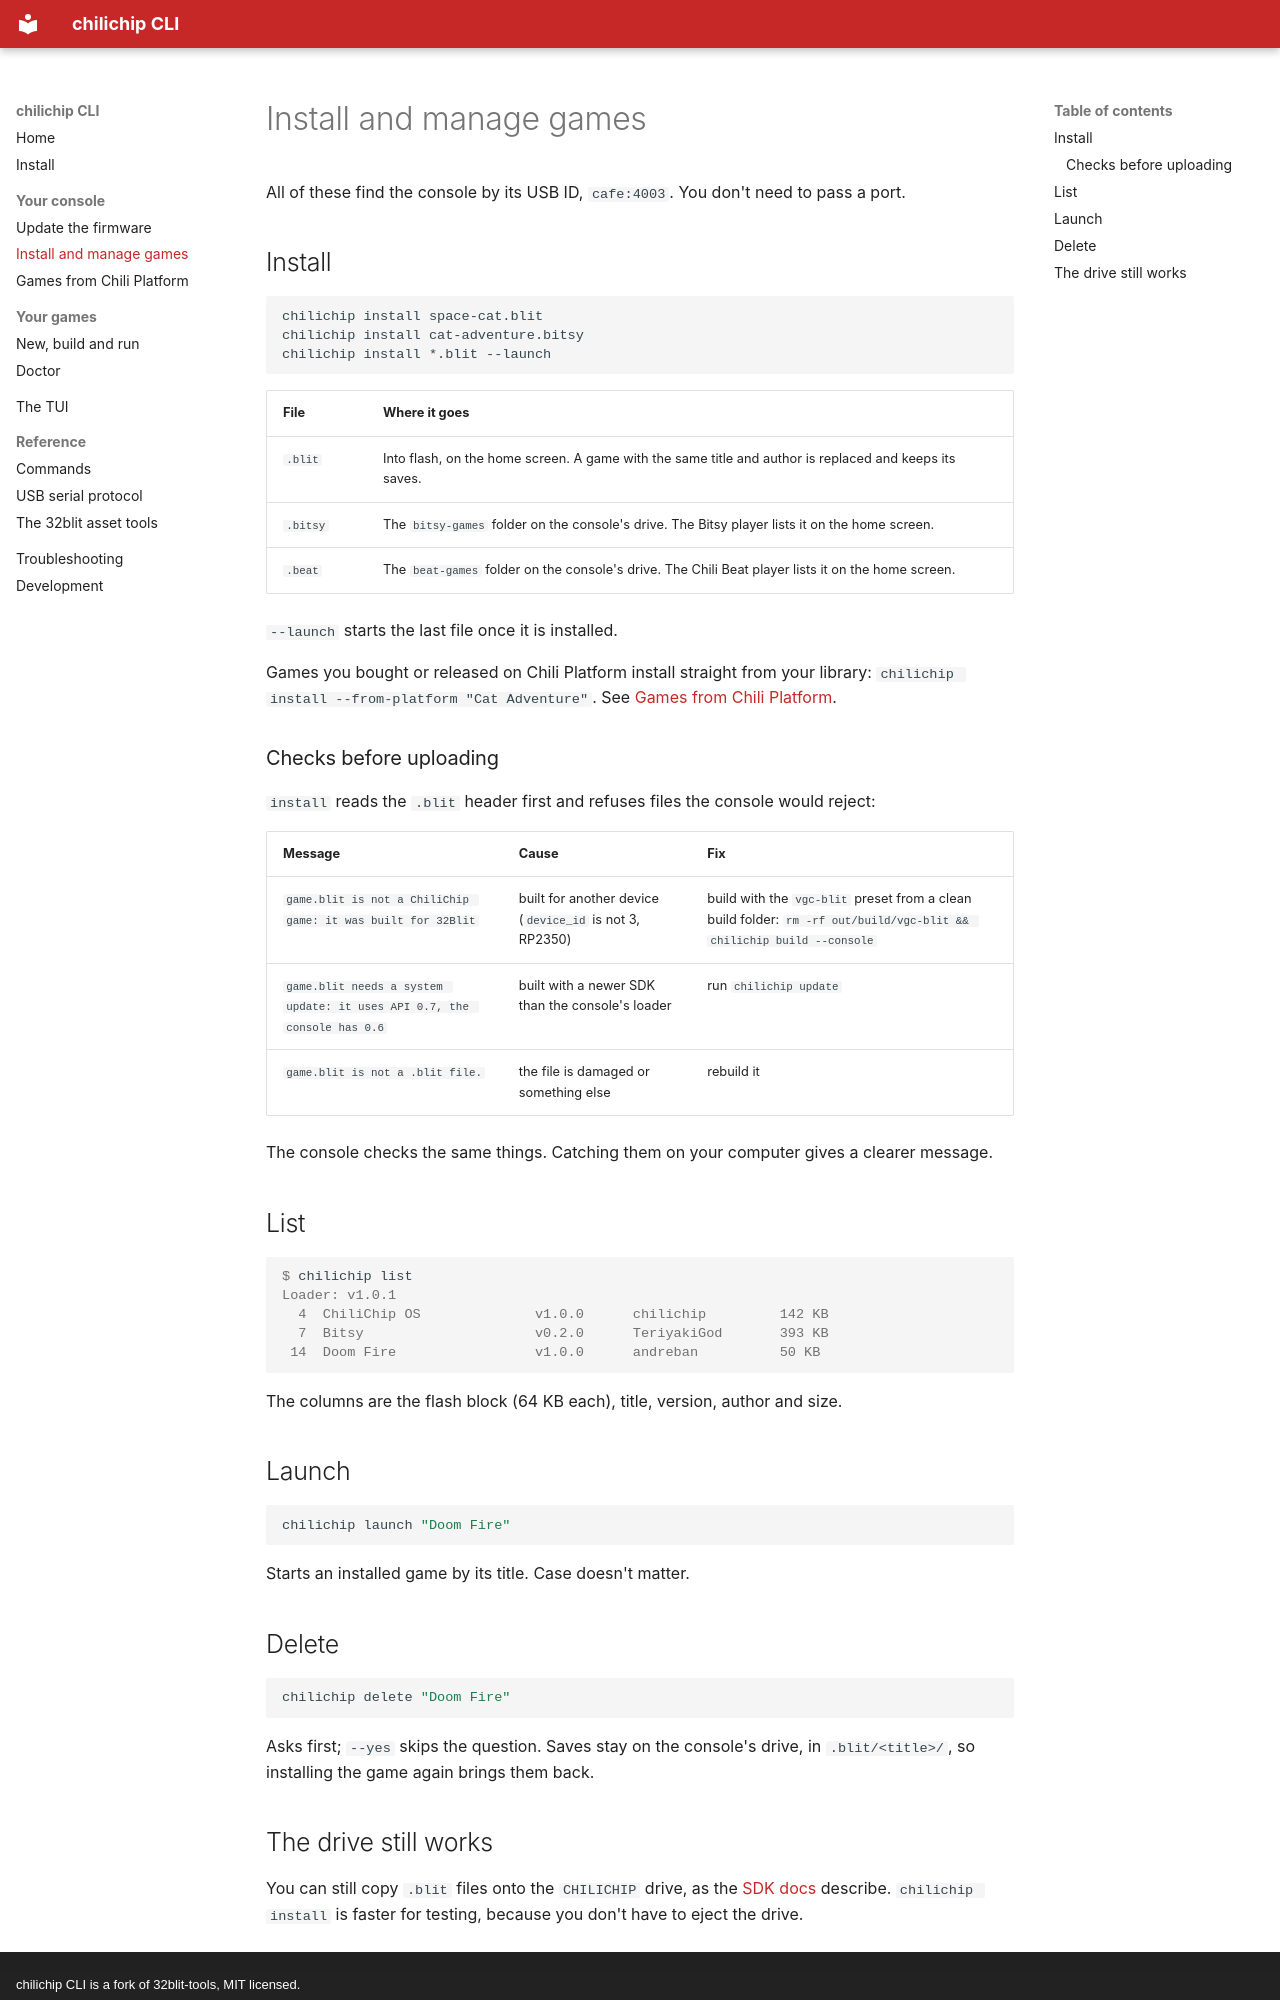

repository: chili-chip/chilichip-cli · page: games/index.html · generator: mkdocs · copyright: chilichip CLI is a fork of 32blit-tools, MIT licensed.

# Install and manage games

All of these find the console by its USB ID, `cafe:4003`. You don't need to pass a port.

## Install

```bash
chilichip install space-cat.blit
chilichip install cat-adventure.bitsy
chilichip install *.blit --launch
```

| File | Where it goes |
| ---- | ------------- |
| `.blit` | Into flash, on the home screen. A game with the same title and author is replaced and keeps its saves. |
| `.bitsy` | The `bitsy-games` folder on the console's drive. The Bitsy player lists it on the home screen. |
| `.beat` | The `beat-games` folder on the console's drive. The Chili Beat player lists it on the home screen. |

`--launch` starts the last file once it is installed.

Games you bought or released on Chili Platform install straight from your library: `chilichip install --from-platform "Cat Adventure"`. See [Games from Chili Platform](platform.md).

### Checks before uploading

`install` reads the `.blit` header first and refuses files the console would reject:

| Message | Cause | Fix |
| ------- | ----- | --- |
| `game.blit is not a ChiliChip game: it was built for 32Blit` | built for another device (`device_id` is not 3, RP2350) | build with the `vgc-blit` preset from a clean build folder: `rm -rf out/build/vgc-blit && chilichip build --console` |
| `game.blit needs a system update: it uses API 0.7, the console has 0.6` | built with a newer SDK than the console's loader | run `chilichip update` |
| `game.blit is not a .blit file.` | the file is damaged or something else | rebuild it |

The console checks the same things. Catching them on your computer gives a clearer message.

## List

```console
$ chilichip list
Loader: v1.0.1
  4  ChiliChip OS              v1.0.0      chilichip         142 KB
  7  Bitsy                     v0.2.0      TeriyakiGod       393 KB
 14  Doom Fire                 v1.0.0      andreban          50 KB
```

The columns are the flash block (64 KB each), title, version, author and size.

## Launch

```bash
chilichip launch "Doom Fire"
```

Starts an installed game by its title. Case doesn't matter.

## Delete

```bash
chilichip delete "Doom Fire"
```

Asks first; `--yes` skips the question. Saves stay on the console's drive, in `.blit/<title>/`, so installing the game again brings them back.
